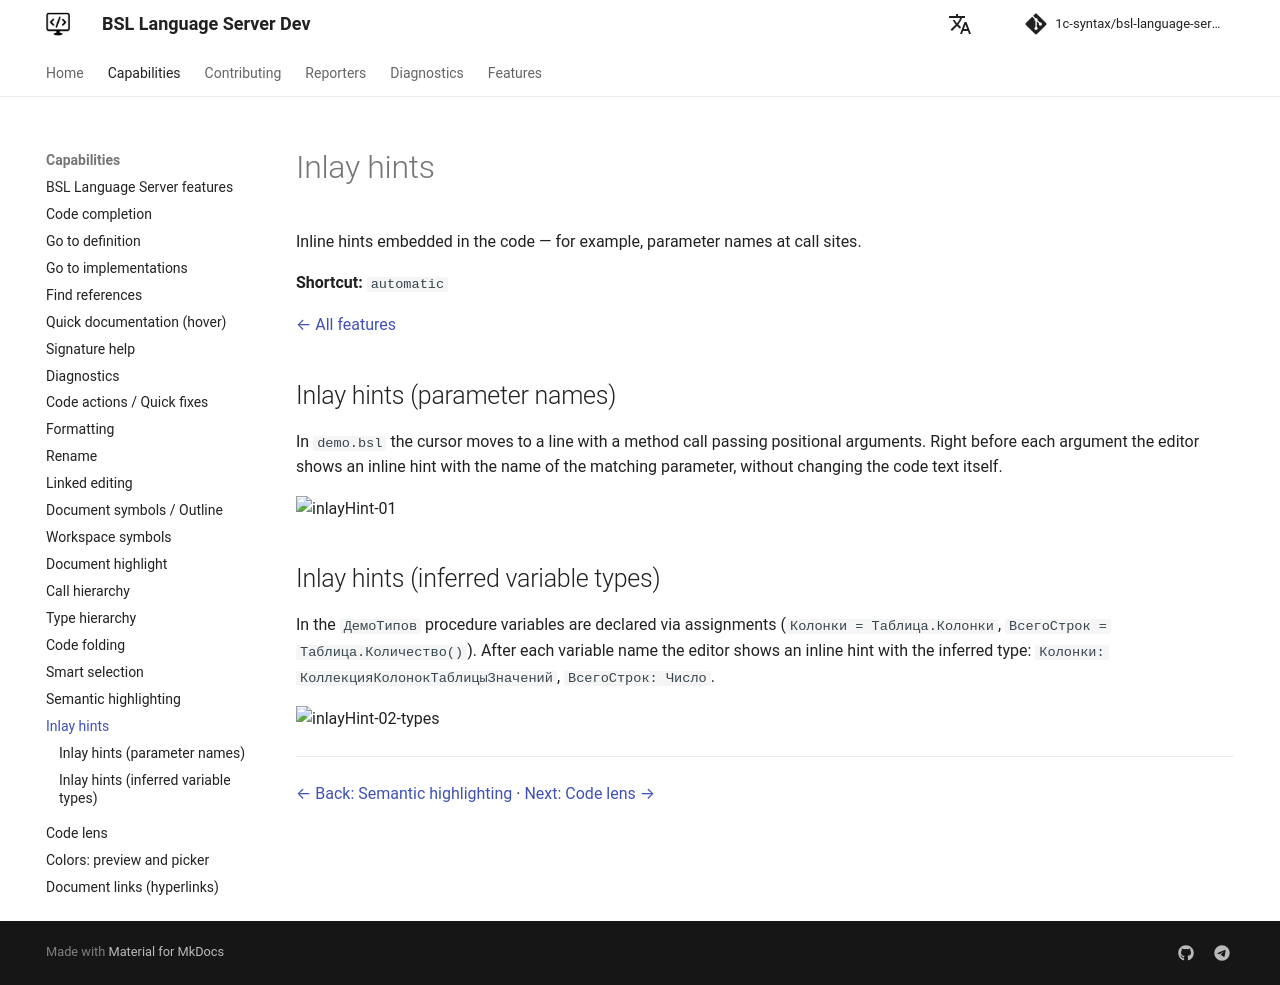

repository: 1c-syntax/bsl-language-server · page: dev/en/capabilities/inlayHint/index.html · generator: mkdocs

# Inlay hints

Inline hints embedded in the code — for example, parameter names at call sites.

**Shortcut:** `automatic`

[← All features](index.md)

## Inlay hints (parameter names)

In `demo.bsl` the cursor moves to a line with a method call passing positional arguments. Right before each argument the editor shows an inline hint with the name of the matching parameter, without changing the code text itself.

![inlayHint-01](https://github.com/user-attachments/assets/8f29a865-66ed-43fd-80a7-599f4506485d)

## Inlay hints (inferred variable types)

In the `ДемоТипов` procedure variables are declared via assignments (`Колонки = Таблица.Колонки`, `ВсегоСтрок = Таблица.Количество()`). After each variable name the editor shows an inline hint with the inferred type: `Колонки: КоллекцияКолонокТаблицыЗначений`, `ВсегоСтрок: Число`.

![inlayHint-02-types](https://github.com/user-attachments/assets/f4b82f27-822b-4729-872a-21f116edfa83)

---

[← Back: Semantic highlighting](semanticTokens.md)  ·  [Next: Code lens →](codeLens.md)
